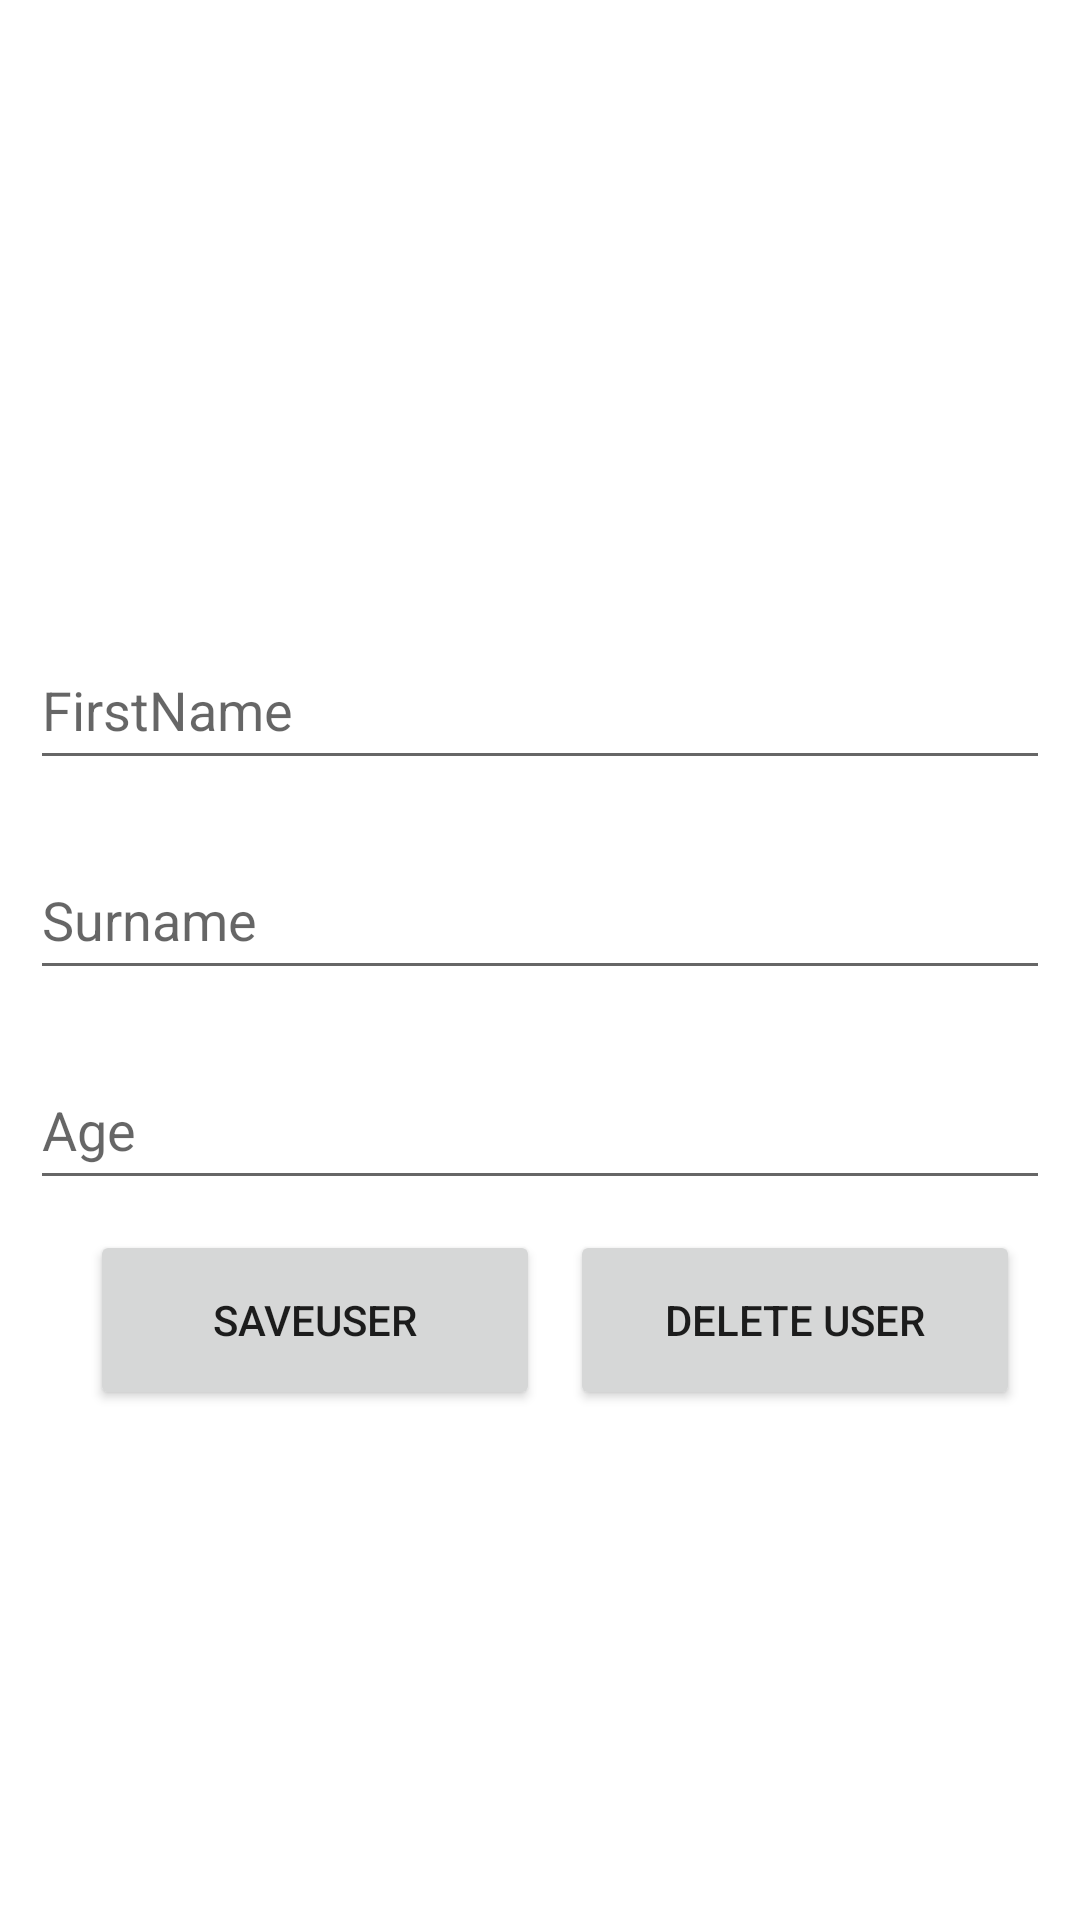

Android layout source for this screen:
<!-- AndroidManifest.xml: application theme Theme.Uploaded -->
<!-- res/layout/activity_add.xml -->
<?xml version="1.0" encoding="utf-8"?>
<LinearLayout xmlns:android="http://schemas.android.com/apk/res/android"
    xmlns:app="http://schemas.android.com/apk/res-auto"
    xmlns:tools="http://schemas.android.com/tools"
    android:layout_width="match_parent"
    android:layout_height="match_parent"
    android:orientation="vertical"
    tools:context=".AddActivity">



    <ImageView
        android:id="@+id/imggallery"
        android:layout_width="200dp"
        android:layout_height="200dp"
        android:src="@drawable/ic_launcher_foreground"
        android:layout_gravity="center"
        />
    <EditText
        android:id="@+id/edfirstname"
        android:layout_width="match_parent"
        android:layout_height="50dp"
        android:layout_margin="10dp"
        android:hint="FirstName" />

    <EditText
        android:id="@+id/edsurname"
        android:layout_width="match_parent"
        android:layout_height="50dp"
        android:layout_margin="10dp"
        android:hint="Surname" />


    <EditText
        android:id="@+id/edage"
        android:layout_width="match_parent"
        android:layout_height="50dp"
        android:layout_margin="10dp"
        android:hint="Age" />

    <LinearLayout
        android:layout_width="match_parent"
        android:layout_height="wrap_content"
        android:gravity="center"
        >
        <Button
            android:id="@+id/btnSave"
            android:layout_width="150dp"
            android:layout_height="60dp"
            android:layout_gravity="center"
            android:text="SaveUser"
            android:layout_marginHorizontal="10dp"
            />
        <Button
            android:id="@+id/btndelete"
            android:layout_width="150dp"
            android:layout_height="60dp"
            android:layout_gravity="center"
            android:text="Delete User" />
    </LinearLayout>


    <ProgressBar
        android:id="@+id/progressbar"
        android:layout_width="wrap_content"
        android:layout_height="wrap_content"
        android:layout_gravity="center"
        android:layout_marginTop="30dp"
        android:visibility="invisible"
        />
</LinearLayout>
<!-- resources referenced by this layout -->
<resources>
  <style name="Theme.Uploaded" parent="Theme.MaterialComponents.DayNight.DarkActionBar">
          
          <item name="colorPrimary">@color/purple_500</item>
          <item name="colorPrimaryVariant">@color/purple_700</item>
          <item name="colorOnPrimary">@color/white</item>
          
          <item name="colorSecondary">@color/teal_200</item>
          <item name="colorSecondaryVariant">@color/teal_700</item>
          <item name="colorOnSecondary">@color/black</item>
          
          <item name="android:statusBarColor">?attr/colorPrimaryVariant</item>
          
      </style>
  <!-- not gathered from this repository: default colours our renderer supplied (Android Studio template values) -->
  <color name="purple_500">#FF6200EE</color>
  <color name="purple_700">#FF3700B3</color>
  <color name="teal_200">#FF03DAC5</color>
  <color name="teal_700">#FF018786</color>
  <color name="black">#FF000000</color>
  <color name="white">#FFFFFFFF</color>
</resources>
